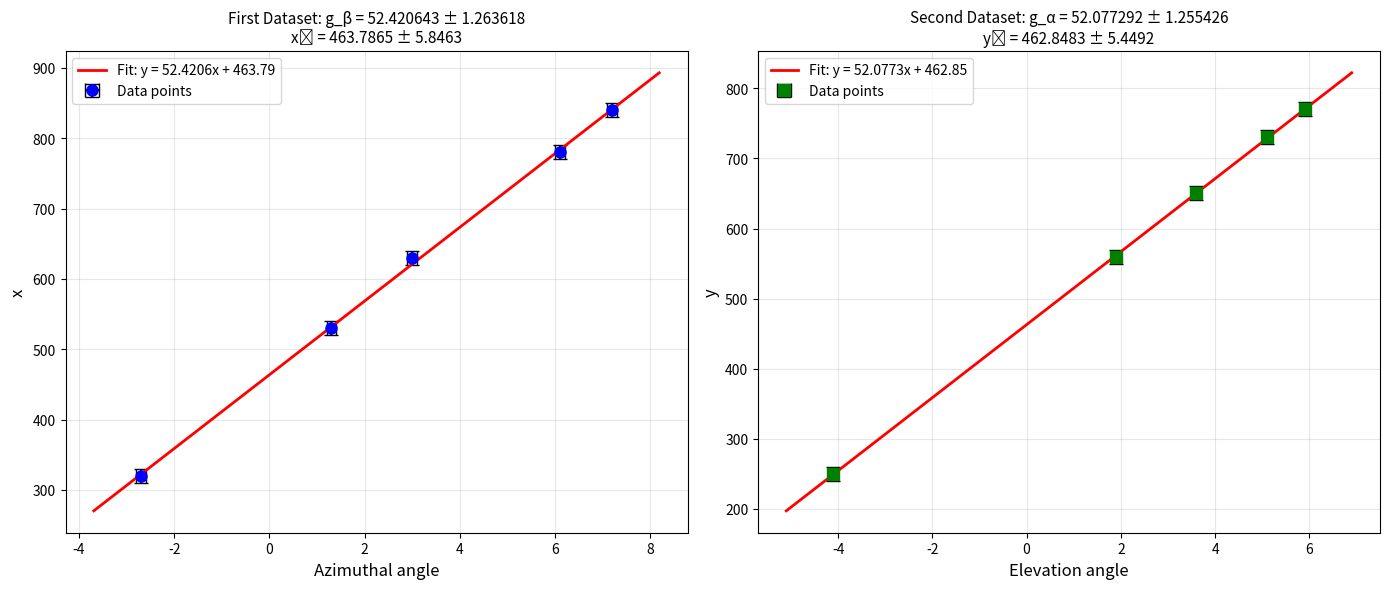

This figure's Python source:
#%%
import numpy as np
import matplotlib.pyplot as plt

def weighted_linear_regression(x, y, y_err):
    """Perform weighted least squares linear regression
    
    Returns: gradient, intercept, gradient_err, intercept_err
    """
    # Weights are inverse variance
    weights = 1 / y_err**2
    
    # Calculate weighted means
    w_sum = np.sum(weights)
    x_mean = np.sum(weights * x) / w_sum
    y_mean = np.sum(weights * y) / w_sum
    
    # Calculate weighted covariance terms
    S_xx = np.sum(weights * (x - x_mean)**2)
    S_xy = np.sum(weights * (x - x_mean) * (y - y_mean))
    
    # Calculate gradient (slope) and intercept
    gradient = S_xy / S_xx
    intercept = y_mean - gradient * x_mean
    
    # Calculate uncertainties on parameters
    gradient_err = np.sqrt(1 / S_xx)
    intercept_err = np.sqrt(1/w_sum + x_mean**2 / S_xx)
    
    return gradient, intercept, gradient_err, intercept_err

# First dataset (x1, y1) - swapped to have angles on x-axis
x1 = np.array([7.2, 3.0, 6.1, 1.3, -2.7])
y1 = np.array([840, 630, 780, 530, 320])
x1_err = np.array([0.1, 0.1, 0.1, 0.1, 0.1])
y1_err = np.array([10, 10, 10, 10, 10])  # assuming no error on pixel coordinates

# Second dataset (x2, y2) - swapped to have angles on x-axis
x2 = np.array([1.9, 5.1, -4.1, 5.9, 3.6])
y2 = np.array([560, 730, 250, 770, 650])
x2_err = np.array([0.1, 0.1, 0.1, 0.1, 0.1])
y2_err = np.array([10, 10, 10, 10, 10])  # assuming no error on pixel coordinates

# Perform regressions (using y_err since those are the uncertainties on pixel coordinates)
g_beta, x_0, g_beta_err, x_0_err = weighted_linear_regression(x1, y1, y1_err)
g_alpha, y_0, g_alpha_err, y_0_err = weighted_linear_regression(x2, y2, y2_err)

# Print results
print("Linear Regression Results")
print("=" * 70)
print("\nFirst Dataset (x1, y1):")
print(f"  g_beta (gradient):  {g_beta:.6f} ± {g_beta_err:.6f}")
print(f"  x_0 (intercept):    {x_0:.6f} ± {x_0_err:.6f}")
print(f"  Equation: y1 = ({g_beta:.6f} ± {g_beta_err:.6f}) * x1 + ({x_0:.6f} ± {x_0_err:.6f})")

print("\nSecond Dataset (x2, y2):")
print(f"  g_alpha (gradient): {g_alpha:.6f} ± {g_alpha_err:.6f}")
print(f"  y_0 (intercept):    {y_0:.6f} ± {y_0_err:.6f}")
print(f"  Equation: y2 = ({g_alpha:.6f} ± {g_alpha_err:.6f}) * x2 + ({y_0:.6f} ± {y_0_err:.6f})")
print("=" * 70)

# Create plots
fig, (ax1, ax2) = plt.subplots(1, 2, figsize=(14, 6))

# Plot 1: First dataset (x1, y1)
x1_range = max(x1) - min(x1)
x1_line = np.linspace(min(x1) - 0.1*x1_range, max(x1) + 0.1*x1_range, 100)
y1_line = g_beta * x1_line + x_0

ax1.errorbar(x1, y1, xerr=x1_err, yerr=y1_err, fmt='o', markersize=8, capsize=5, 
             label='Data points', color='blue', ecolor='black')
ax1.plot(x1_line, y1_line, 'r-', linewidth=2, 
         label=f'Fit: y = {g_beta:.4f}x + {x_0:.2f}')
ax1.set_xlabel('Azimuthal angle', fontsize=12)
ax1.set_ylabel('x', fontsize=12)
ax1.set_title(f'First Dataset: g_β = {g_beta:.6f} ± {g_beta_err:.6f}\nx₀ = {x_0:.4f} ± {x_0_err:.4f}', 
              fontsize=11)
ax1.grid(True, alpha=0.3)
ax1.legend()

# Plot 2: Second dataset (x2, y2)
x2_range = max(x2) - min(x2)
x2_line = np.linspace(min(x2) - 0.1*x2_range, max(x2) + 0.1*x2_range, 100)
y2_line = g_alpha * x2_line + y_0

ax2.errorbar(x2, y2, xerr=x2_err, yerr=y2_err, fmt='s', markersize=8, capsize=5, 
             label='Data points', color='green', ecolor='black')
ax2.plot(x2_line, y2_line, 'r-', linewidth=2, 
         label=f'Fit: y = {g_alpha:.4f}x + {y_0:.2f}')
ax2.set_xlabel('Elevation angle', fontsize=12)
ax2.set_ylabel('y', fontsize=12)
ax2.set_title(f'Second Dataset: g_α = {g_alpha:.6f} ± {g_alpha_err:.6f}\ny₀ = {y_0:.4f} ± {y_0_err:.4f}', 
              fontsize=11)
ax2.grid(True, alpha=0.3)
ax2.legend()

plt.tight_layout()
plt.show()

print("\nPlots displayed successfully!")

# %%
